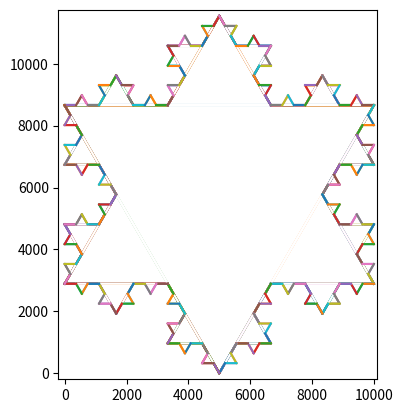

This chart was generated by the following Python code:
import math
import numpy as np
import matplotlib.pyplot as plt
import time



coef1=2/3
coef2=1/3
coef3=1/2
coef4=(math.sqrt(3)/6)
n=0
xa=0
ya=8660
xb=10000
yb=8660
xc=5000
yc=0
xi=0
yi=0
xj=0
yj=0
xk=0
yk=0
Xmax=10100
Ymax=11750




plt.axis([-200,Xmax,-200,Ymax])
plt.axis('scaled')


def pointsIJK(xa,ya,xb,yb):
        xi=coef1*xa+coef2*xb
        yi=coef1*ya+coef2*yb
        
        xk=coef2*xa+coef1*xb
        yk=coef2*ya+coef1*yb
        
        xj=coef3*(xa+xb)-coef4*(yb-ya)
        yj=coef3*(ya+yb)+coef4*(xb-xa) 
        
        return(xi,yi,xj,yj,xk,yk)


 
     




def div_segment(xa,ya,xb,yb,n):
     if(n==0):
       
         
       
       plt.plot([xa,xb],[ya,yb]) 
       return(1)
   
    
   
     else:
         
         (xi,yi,xj,yj,xk,yk)=pointsIJK(xa, ya, xb, yb)
         Xi=xi
         Yi=yi
         Xj=xj
         Yj=yj
         Xk=xk
         Yk=yk
         plt.plot([xa,Xi,Xj,Xk,xb],[ya,Yi,Yj,Yk,yb])
         plt.plot([Xi,Xk],[Yi,Yk],color='white')
         
         plt.show(False)
         
         div_segment(xa, ya, Xi, Yi, n-1)
         div_segment(Xi, Yi, Xj, Yj, n-1)
         div_segment(Xj, Yj, Xk, Yk, n-1)
         div_segment(Xk, Yk, xb, yb, n-1)
         
         
while(n<4):        
   div_segment(xa,ya,xb,yb,n)
   div_segment(xb,yb,xc,yc,n) 
   div_segment(xc,yc,xa,ya,n)
   n=n+1

